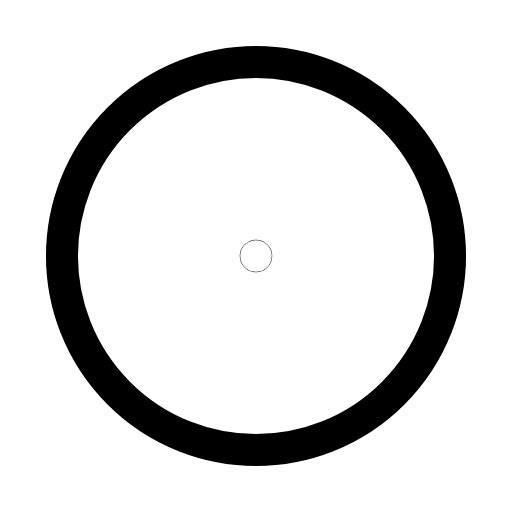
t = 0.00 s
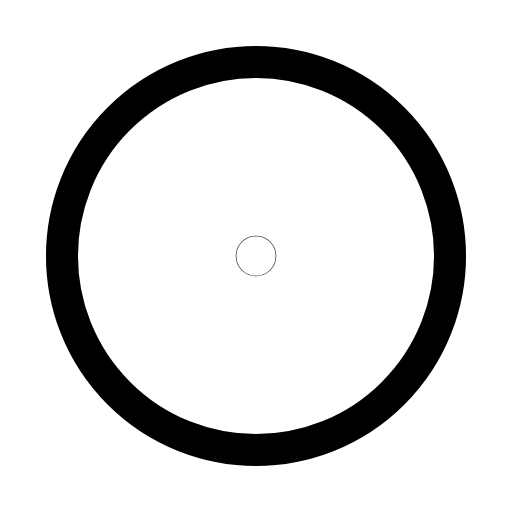
t = 0.26 s
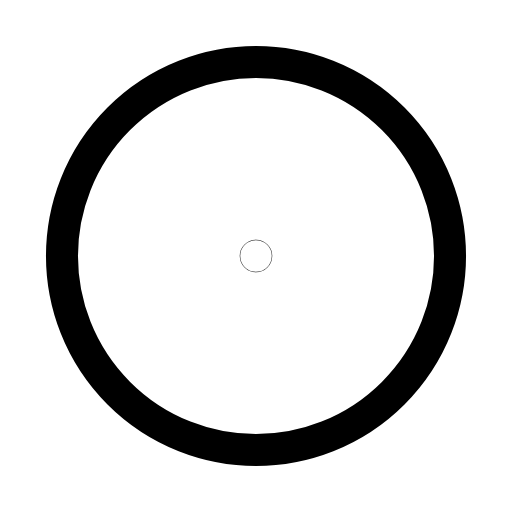
t = 0.53 s
t = 0.78 s: frame unchanged from t = 0.00 s, image omitted
t = 1.06 s: frame unchanged from t = 0.00 s, image omitted
t = 1.33 s: frame unchanged from t = 0.00 s, image omitted

The animated SVG that drew these frames (rendered in a browser with its animation timeline set to each time). Animation: 1 SMIL element (animateTransform=1); one cycle of 1.60 s, repeats indefinitely.

<svg xmlns="http://www.w3.org/2000/svg" width="24" height="24" viewBox="0 0 24 24" fill="none"><g transform="translate(-0.84 -0.84) scale(1.07)"><circle stroke="currentColor" stroke-width="1.402" stroke-linecap="round" stroke-linejoin="round" fill="none" cx="12" cy="12" r="8.5"></circle><g transform="translate(12 12)"><g><animateTransform attributeName="transform" type="scale" values="1;1;1.3;1;1;1;1;1.3;1;1;1" keyTimes="0;0.135;0.2475;0.36;0.45;0.6;0.66;0.735;0.81;0.9;1" dur="1.6s" repeatCount="indefinite" calcMode="spline" keySplines="0.16 1 0.3 1;0.16 1 0.3 1;0.16 1 0.3 1;0.16 1 0.3 1;0.16 1 0.3 1;0.16 1 0.3 1;0.16 1 0.3 1;0.16 1 0.3 1;0.16 1 0.3 1;0.16 1 0.3 1"/><g transform="translate(-12 -12)"><g><circle stroke="currentColor" stroke-width="1.402" stroke-linecap="round" stroke-linejoin="round" fill="none" cx="12" cy="12" r="0.01"></circle></g></g></g></g></g></svg>
